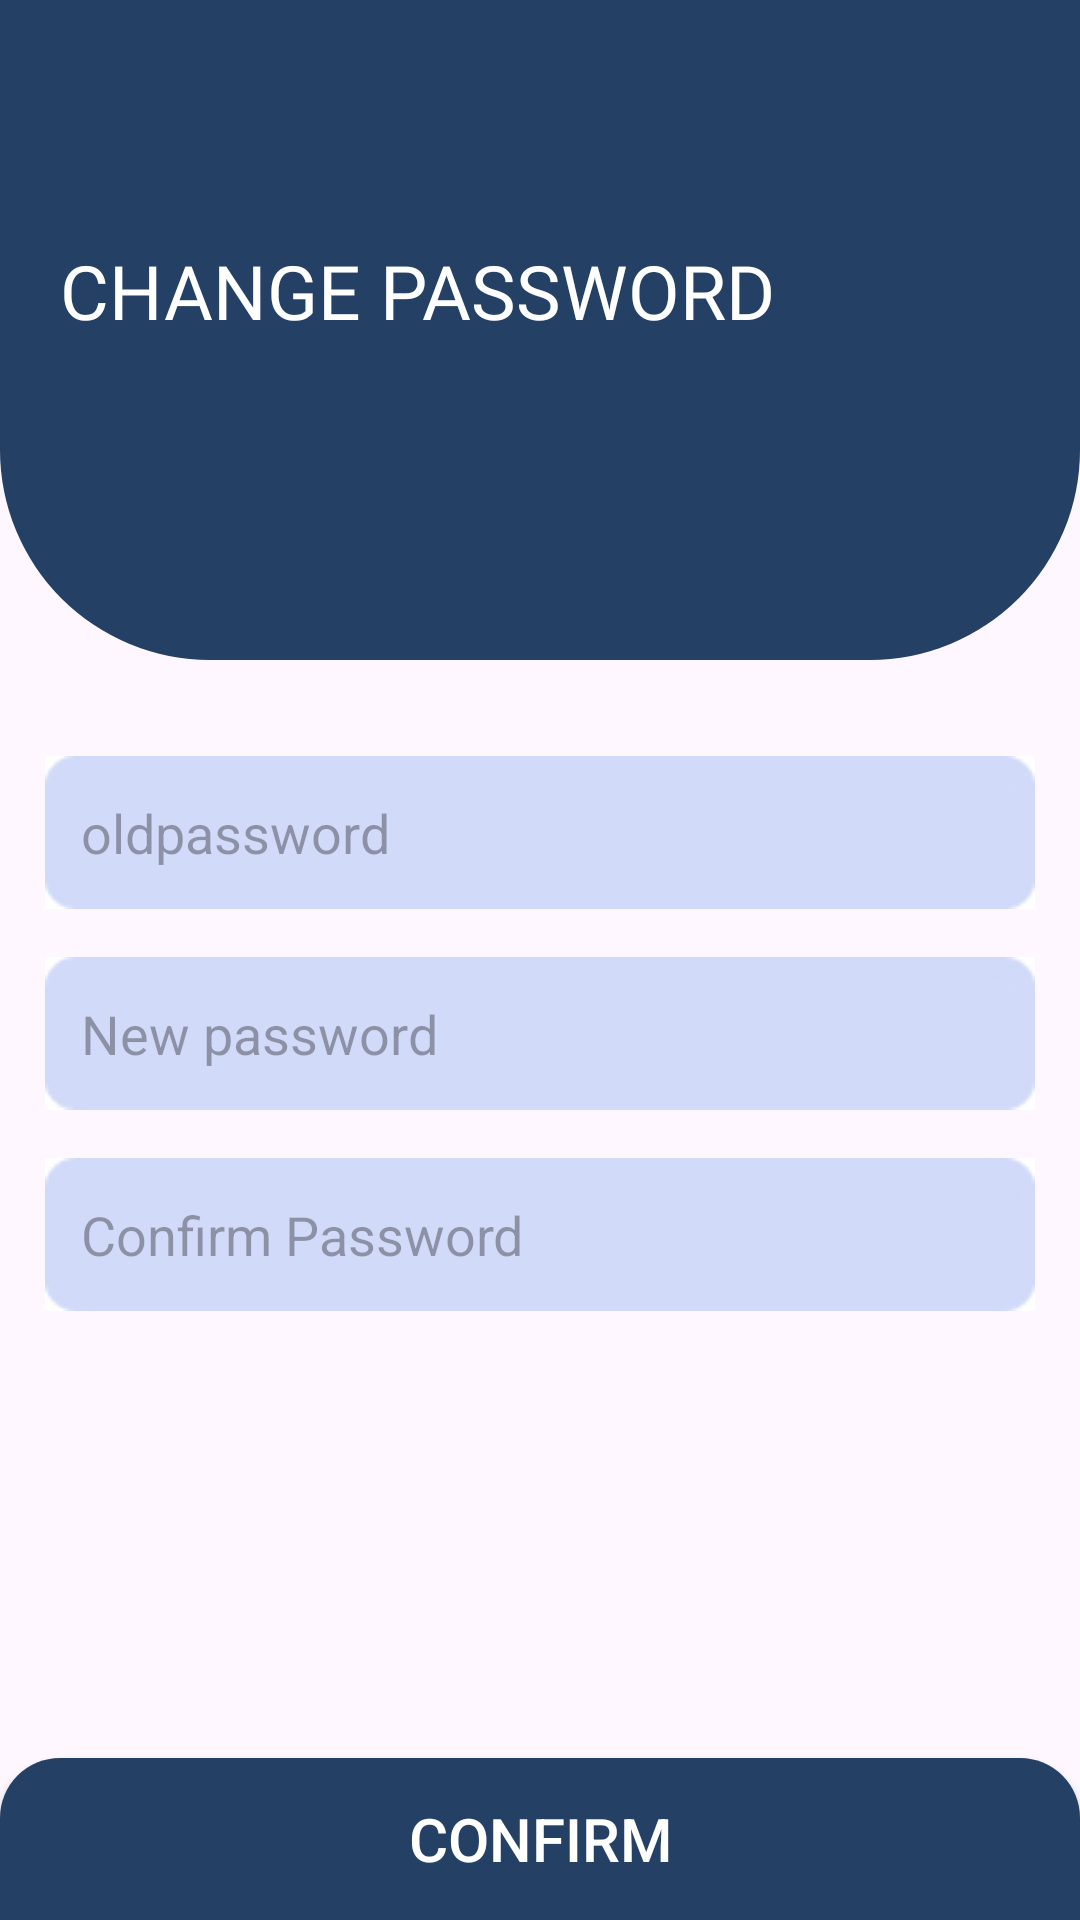

Layout XML and referenced resources for this Android screen:
<!-- AndroidManifest.xml: application theme Theme.CommuniHelp -->
<!-- res/layout/activity_change_passwordpage.xml -->
<?xml version="1.0" encoding="utf-8"?>
<androidx.constraintlayout.widget.ConstraintLayout xmlns:android="http://schemas.android.com/apk/res/android"
    xmlns:app="http://schemas.android.com/apk/res-auto"
    xmlns:tools="http://schemas.android.com/tools"
    android:id="@+id/main"
    android:layout_width="match_parent"
    android:layout_height="match_parent"
    tools:context=".ChangePasswordpage">

    <ImageView
        android:id="@+id/imagebox"
        android:layout_width="match_parent"
        android:layout_height="220dp"
        android:background="@drawable/box"
        app:layout_constraintTop_toTopOf="parent"
        app:layout_constraintStart_toStartOf="parent"
        app:layout_constraintEnd_toEndOf="parent" />



    <TextView
        android:id="@+id/changepassword"
        android:layout_width="0dp"
        android:layout_height="wrap_content"
        android:layout_marginStart="20dp"
        android:layout_marginTop="80dp"
        android:layout_marginEnd="20dp"
        android:fontFamily="@font/itim"
        android:text="CHANGE PASSWORD"
        android:textColor="@color/white"
        android:textSize="25sp"
        app:layout_constraintEnd_toEndOf="parent"
        app:layout_constraintStart_toStartOf="parent"
        app:layout_constraintTop_toTopOf="parent" />
    <EditText
        android:id="@+id/oldpasswordtext"
        android:layout_width="0dp"
        android:layout_height="wrap_content"
        android:layout_marginTop="32dp"
        android:layout_marginHorizontal="15dp"
        android:background="@drawable/rectangle_10"
        android:hint="oldpassword"
        android:padding="12dp"
        app:layout_constraintTop_toBottomOf="@id/imagebox"
        app:layout_constraintStart_toStartOf="parent"
        app:layout_constraintEnd_toEndOf="parent" />
    <EditText
        android:id="@+id/newpasswordtext"
        android:layout_width="0dp"
        android:layout_height="wrap_content"
        android:layout_marginTop="16dp"
        android:layout_marginHorizontal="15dp"
        android:background="@drawable/rectangle_10"
        android:hint="New password"
        android:padding="12dp"
        app:layout_constraintTop_toBottomOf="@id/oldpasswordtext"
        app:layout_constraintStart_toStartOf="parent"
        app:layout_constraintEnd_toEndOf="parent" />
    <EditText
        android:id="@+id/conformpasswordtext"
        android:layout_width="0dp"
        android:layout_height="wrap_content"
        android:layout_marginTop="16dp"
        android:layout_marginHorizontal="15dp"
        android:background="@drawable/rectangle_10"
        android:hint="Confirm Password"
        android:padding="12dp"
        app:layout_constraintTop_toBottomOf="@id/newpasswordtext"
        app:layout_constraintStart_toStartOf="parent"
        app:layout_constraintEnd_toEndOf="parent" />
    <androidx.appcompat.widget.AppCompatButton
        android:id="@+id/confirmchangepassword"
        android:layout_width="0dp"
        android:layout_height="wrap_content"
        android:layout_marginHorizontal="0dp"
        android:layout_marginBottom="0dp"
        android:background="@drawable/finalbutton"
        android:text="CONFIRM"
        android:textColor="@color/white"
        android:textSize="20sp"
        app:layout_constraintBottom_toBottomOf="parent"
        app:layout_constraintStart_toStartOf="parent"
        app:layout_constraintEnd_toEndOf="parent" />
    <ImageView
        android:id="@+id/backgroundimage"
        android:layout_width="0dp"
        android:layout_height="250dp"
        android:scaleType="centerCrop"
        android:alpha=".5"
        android:src="@drawable/backgroundimage"
        app:layout_constraintBottom_toBottomOf="parent"
        android:elevation="-5dp"
        app:layout_constraintStart_toStartOf="parent"
        app:layout_constraintEnd_toEndOf="parent" />

</androidx.constraintlayout.widget.ConstraintLayout>
<!-- resources referenced by this layout -->
<resources>
  <!-- drawable box (drawable) -->
  <?xml version="1.0" encoding="utf-8"?>
  <shape xmlns:android="http://schemas.android.com/apk/res/android"
      android:shape="rectangle">
      <solid android:color="#244065"/> 
      <corners android:bottomRightRadius="70dp"
          android:bottomLeftRadius="70dp"/>
      
  </shape>
  <!-- drawable finalbutton (drawable) -->
  <?xml version="1.0" encoding="utf-8"?>
  <shape
      xmlns:android="http://schemas.android.com/apk/res/android"
      android:shape="rectangle">
  
      <corners
          android:topLeftRadius="20dp"
          android:topRightRadius="20dp"
          android:bottomLeftRadius="0dp"
          android:bottomRightRadius="0dp" />
  
      <gradient
          android:type="linear"
          android:angle="45"
          android:centerX="35%"
          android:startColor="#244065"
          android:endColor="#244065" />
  
      <size
          android:height="54dp"
          android:width="182dp" />
  
  </shape>
  <!-- drawable rectangle_10: jpg bitmap (drawable, 1908 bytes) -->
  <style name="Theme.CommuniHelp" parent="Base.Theme.CommuniHelp" />
  <style name="Base.Theme.CommuniHelp" parent="Theme.Material3.DayNight.NoActionBar">
          
          
      </style>
  <!-- not gathered from this repository: default colours our renderer supplied (Android Studio template values) -->
  <color name="white">#FFFFFFFF</color>
</resources>
